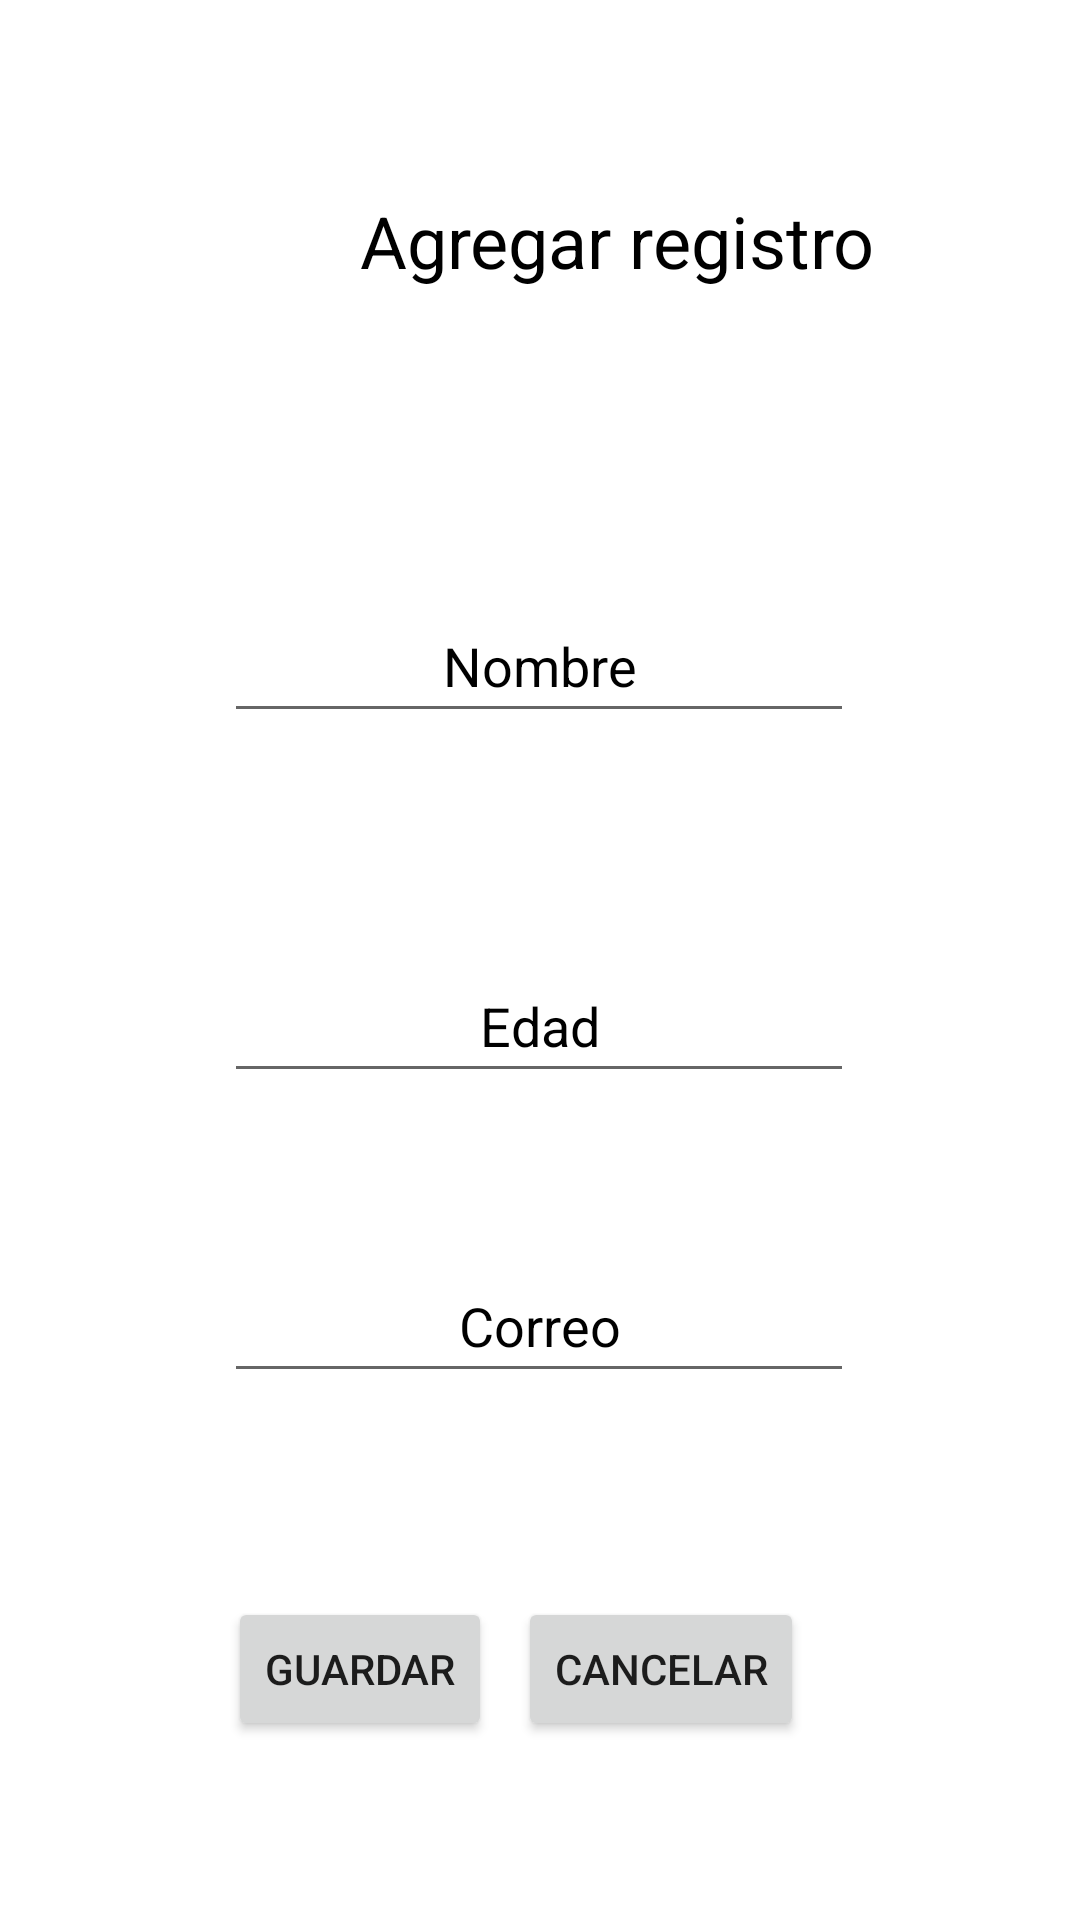

This screen was rendered from an Android layout file. Write that file and the resources it references.
<!-- AndroidManifest.xml: application theme Theme.G7S21HGLEPF -->
<!-- res/layout/activity_registrar.xml -->
<?xml version="1.0" encoding="utf-8"?>
<androidx.constraintlayout.widget.ConstraintLayout xmlns:android="http://schemas.android.com/apk/res/android"
    xmlns:app="http://schemas.android.com/apk/res-auto"
    xmlns:tools="http://schemas.android.com/tools"
    android:layout_width="match_parent"
    android:layout_height="match_parent"
    tools:context=".RegistrarActivity">

    <EditText
        android:id="@+id/txtNombre"
        android:layout_width="wrap_content"
        android:layout_height="wrap_content"
        android:layout_marginTop="100dp"
        android:ems="10"
        android:hint="Nombre"
        android:inputType="textPersonName"
        android:minHeight="48dp"
        android:textAlignment="center"
        android:textColorHint="#000000"
        app:layout_constraintEnd_toEndOf="parent"
        app:layout_constraintHorizontal_bias="0.497"
        app:layout_constraintStart_toStartOf="parent"
        app:layout_constraintTop_toBottomOf="@+id/textView2" />

    <EditText
        android:id="@+id/txtCorreo"
        android:layout_width="wrap_content"
        android:layout_height="wrap_content"
        android:layout_marginTop="52dp"
        android:ems="10"
        android:hint="Correo"
        android:inputType="textPersonName"
        android:minHeight="48dp"
        android:textAlignment="center"
        android:textColorHint="#000000"
        app:layout_constraintEnd_toEndOf="parent"
        app:layout_constraintHorizontal_bias="0.497"
        app:layout_constraintStart_toStartOf="parent"
        app:layout_constraintTop_toBottomOf="@+id/txtEdad" />

    <EditText
        android:id="@+id/txtEdad"
        android:layout_width="wrap_content"
        android:layout_height="wrap_content"
        android:layout_marginTop="72dp"
        android:ems="10"
        android:hint="Edad"
        android:inputType="textPersonName"
        android:minHeight="48dp"
        android:textAlignment="center"
        android:textColorHint="#000000"
        app:layout_constraintEnd_toEndOf="parent"
        app:layout_constraintHorizontal_bias="0.497"
        app:layout_constraintStart_toStartOf="parent"
        app:layout_constraintTop_toBottomOf="@+id/txtNombre" />

    <TextView
        android:id="@+id/textView2"
        android:layout_width="wrap_content"
        android:layout_height="wrap_content"
        android:layout_marginStart="120dp"
        android:layout_marginTop="64dp"
        android:text="@string/agregar_registro"
        android:textColor="@color/black"
        android:textSize="24sp"
        app:layout_constraintStart_toStartOf="parent"
        app:layout_constraintTop_toTopOf="parent" />

    <Button
        android:id="@+id/btnGuardar"
        android:layout_width="wrap_content"
        android:layout_height="wrap_content"
        android:layout_marginStart="76dp"
        android:layout_marginTop="68dp"
        android:text="Guardar"
        app:layout_constraintStart_toStartOf="parent"
        app:layout_constraintTop_toBottomOf="@+id/txtCorreo" />

    <Button
        android:id="@+id/btnCancelar"
        android:layout_width="wrap_content"
        android:layout_height="wrap_content"
        android:layout_marginTop="68dp"
        android:layout_marginEnd="92dp"
        android:text="Cancelar"
        app:layout_constraintEnd_toEndOf="parent"
        app:layout_constraintHorizontal_bias="1.0"
        app:layout_constraintStart_toEndOf="@+id/btnGuardar"
        app:layout_constraintTop_toBottomOf="@+id/txtCorreo" />

</androidx.constraintlayout.widget.ConstraintLayout>
<!-- resources referenced by this layout -->
<resources>
  <string name="agregar_registro">Agregar registro</string>
  <style name="Theme.G7S21HGLEPF" parent="Theme.MaterialComponents.DayNight.DarkActionBar">
          
          <item name="colorPrimary">@color/purple_500</item>
          <item name="colorPrimaryVariant">@color/purple_700</item>
          <item name="colorOnPrimary">@color/white</item>
          
          <item name="colorSecondary">@color/teal_200</item>
          <item name="colorSecondaryVariant">@color/teal_700</item>
          <item name="colorOnSecondary">@color/black</item>
          
          <item name="android:statusBarColor" tools:targetApi="l">?attr/colorPrimaryVariant</item>
          
      </style>
  <!-- not gathered from this repository: default colours our renderer supplied (Android Studio template values) -->
  <color name="purple_500">#FF6200EE</color>
  <color name="purple_700">#FF3700B3</color>
  <color name="teal_200">#FF03DAC5</color>
  <color name="teal_700">#FF018786</color>
  <color name="black">#FF000000</color>
  <color name="white">#FFFFFFFF</color>
</resources>
